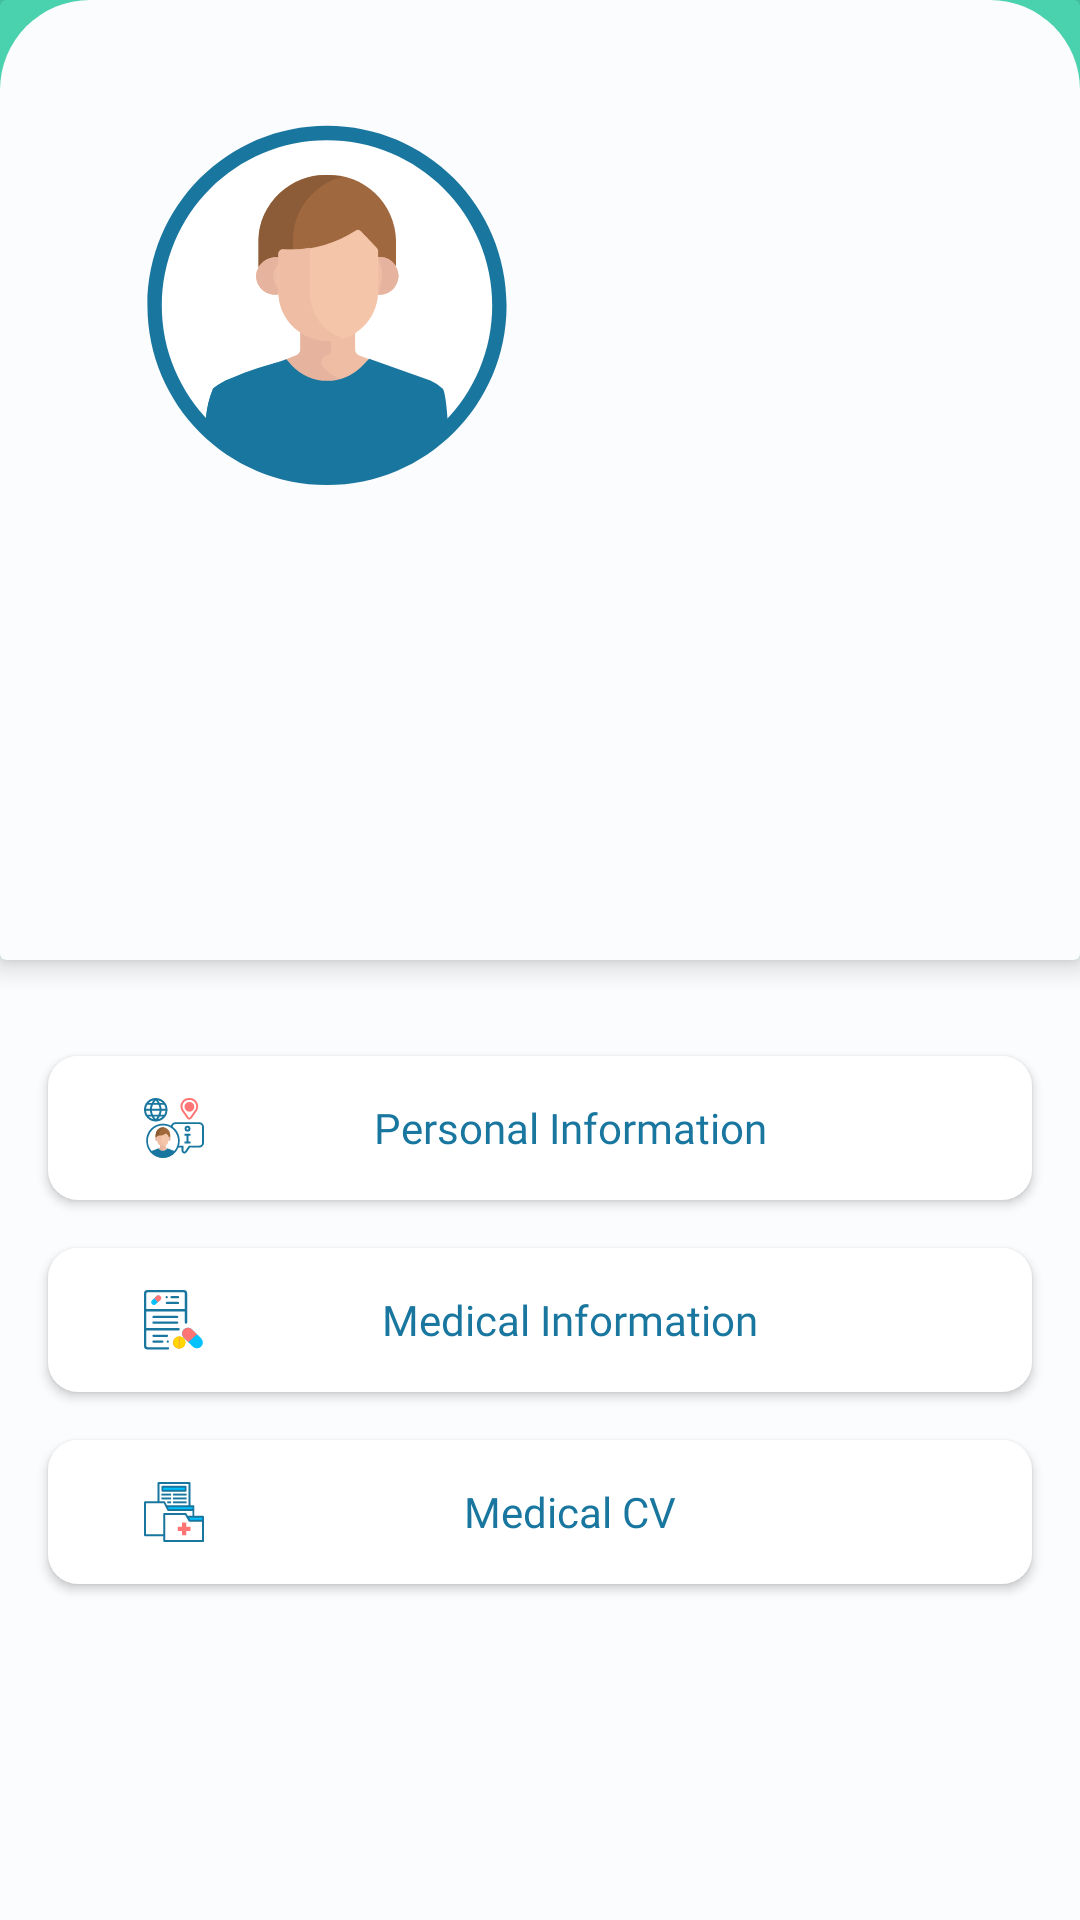

Produce the Android XML layout that renders to this screen, including the resource entries it uses.
<!-- AndroidManifest.xml: application theme AppTheme -->
<!-- res/layout/fragment_user.xml -->
<?xml version="1.0" encoding="utf-8"?>
<androidx.constraintlayout.widget.ConstraintLayout xmlns:android="http://schemas.android.com/apk/res/android"
    xmlns:app="http://schemas.android.com/apk/res-auto"
    android:layout_width="match_parent"
    android:layout_height="match_parent"
    android:background="@color/colorPrimary"
    android:orientation="vertical">

    <androidx.constraintlayout.widget.ConstraintLayout
        android:layout_width="match_parent"
        android:layout_height="match_parent"
        android:background="@drawable/back_top_corner"
        app:layout_constraintBottom_toBottomOf="parent"
        app:layout_constraintEnd_toEndOf="parent"
        app:layout_constraintStart_toStartOf="parent"
        app:layout_constraintTop_toTopOf="parent">

        <androidx.cardview.widget.CardView
            android:id="@+id/cardView2"
            android:layout_width="0dp"
            android:layout_height="0dp"
            app:cardBackgroundColor="@color/colorPrimary"
            app:cardElevation="5dp"
            app:layout_constraintBottom_toTopOf="@+id/guideline_50"
            app:layout_constraintEnd_toEndOf="parent"
            app:layout_constraintStart_toStartOf="parent"
            app:layout_constraintTop_toTopOf="parent">

            <androidx.constraintlayout.widget.ConstraintLayout
                android:layout_width="match_parent"
                android:layout_height="match_parent"
                android:background="@drawable/back_top_corner"
                app:layout_constraintBottom_toBottomOf="parent"
                app:layout_constraintEnd_toEndOf="parent"
                app:layout_constraintStart_toStartOf="parent"
                app:layout_constraintTop_toTopOf="parent">

                <ImageView
                    android:id="@+id/imageView3"
                    android:layout_width="170dp"
                    android:layout_height="170dp"
                    android:layout_marginStart="24dp"
                    android:layout_marginTop="24dp"
                    android:src="@drawable/icon_user"
                    app:layout_constraintStart_toStartOf="parent"
                    app:layout_constraintTop_toTopOf="parent" />

                <TextView
                    android:id="@+id/userFragment_userName"
                    android:layout_width="0dp"
                    android:layout_height="wrap_content"
                    android:fontFamily="@font/breeserif_regular"
                    android:gravity="start"
                    android:textColor="@color/colorPrimaryDark"
                    android:textSize="24sp"
                    app:layout_constraintBottom_toBottomOf="@+id/imageView3"
                    app:layout_constraintEnd_toStartOf="@+id/g2"
                    app:layout_constraintStart_toEndOf="@+id/imageView3"
                    app:layout_constraintTop_toTopOf="@+id/imageView3" />

                <TextView
                    android:id="@+id/userFragment_email"
                    android:layout_width="0dp"
                    android:layout_height="wrap_content"
                    android:fontFamily="@font/gotham_rounded_book"
                    android:gravity="center"
                    android:layout_marginTop="8dp"
                    android:textColor="@color/colorBlack"
                    android:textSize="18sp"
                    app:layout_constraintEnd_toStartOf="@+id/g2"
                    app:layout_constraintStart_toStartOf="@+id/g1"
                    app:layout_constraintTop_toBottomOf="@+id/imageView3" />

                <LinearLayout
                    android:layout_width="0dp"
                    android:layout_height="wrap_content"
                    android:gravity="center"
                    android:layout_marginTop="8dp"
                    android:orientation="horizontal"
                    app:layout_constraintEnd_toStartOf="@+id/g2"
                    app:layout_constraintStart_toStartOf="@+id/g1"
                    app:layout_constraintTop_toBottomOf="@+id/userFragment_email">

                    <ImageView
                        android:id="@+id/userFragment_location_imageView"
                        android:layout_width="wrap_content"
                        android:layout_height="wrap_content"
                        android:layout_marginEnd="5dp"
                        android:src="@drawable/icon_location_babyblue"
                        android:visibility="invisible" />

                    <TextView
                        android:id="@+id/userFragment_location"
                        android:layout_width="wrap_content"
                        android:layout_height="wrap_content"
                        android:layout_gravity="center"
                        android:fontFamily="@font/gotham_rounded_book"
                        android:textColor="@color/colorBabyBlue"
                        android:textSize="16sp" />
                </LinearLayout>

                <androidx.constraintlayout.widget.Guideline
                    android:id="@+id/g1"
                    android:layout_width="wrap_content"
                    android:layout_height="wrap_content"
                    android:orientation="vertical"
                    app:layout_constraintGuide_begin="16dp" />

                <androidx.constraintlayout.widget.Guideline
                    android:id="@+id/g2"
                    android:layout_width="wrap_content"
                    android:layout_height="wrap_content"
                    android:orientation="vertical"
                    app:layout_constraintGuide_end="16dp" />

            </androidx.constraintlayout.widget.ConstraintLayout>

        </androidx.cardview.widget.CardView>

        <Button
            android:id="@+id/userFragment_personalInformation"
            android:layout_width="0dp"
            android:layout_height="wrap_content"
            android:layout_marginTop="32dp"
            android:background="@drawable/back_solid_white"
            android:drawableStart="@drawable/icon_personal_information"
            android:fontFamily="@font/gotham_rounded_medium"
            android:gravity="center"
            android:paddingStart="32dp"
            android:paddingEnd="32dp"
            android:text="Personal Information"
            android:textAllCaps="false"
            android:textColor="@color/colorPrimaryDark"
            android:textSize="14sp"
            app:layout_constraintEnd_toStartOf="@+id/guideline_4"
            app:layout_constraintStart_toStartOf="@+id/guideline_1"
            app:layout_constraintTop_toBottomOf="@+id/cardView2" />

        <Button
            android:id="@+id/userFragment_medicalInformation"
            android:layout_width="0dp"
            android:layout_height="wrap_content"
            android:layout_marginTop="16dp"
            android:background="@drawable/back_solid_white"
            android:drawableStart="@drawable/icon_medical_information"
            android:fontFamily="@font/gotham_rounded_medium"
            android:gravity="center"
            android:paddingStart="32dp"
            android:paddingEnd="32dp"
            android:text="Medical Information"
            android:textAllCaps="false"
            android:textColor="@color/colorPrimaryDark"
            android:textSize="14sp"
            app:layout_constraintEnd_toStartOf="@+id/guideline_4"
            app:layout_constraintStart_toStartOf="@+id/guideline_1"
            app:layout_constraintTop_toBottomOf="@+id/userFragment_personalInformation" />

        <Button
            android:id="@+id/userFragment_medicalCV"
            android:layout_width="0dp"
            android:layout_height="wrap_content"
            android:layout_marginTop="16dp"
            android:background="@drawable/back_solid_white"
            android:drawableStart="@drawable/icon_medical_cv"
            android:fontFamily="@font/gotham_rounded_medium"
            android:gravity="center"
            android:paddingStart="32dp"
            android:paddingEnd="32dp"
            android:text="Medical CV"
            android:textAllCaps="false"
            android:textColor="@color/colorPrimaryDark"
            android:textSize="14sp"
            app:layout_constraintEnd_toStartOf="@+id/guideline_4"
            app:layout_constraintStart_toStartOf="@+id/guideline_1"
            app:layout_constraintTop_toBottomOf="@+id/userFragment_medicalInformation" />


        <androidx.constraintlayout.widget.Guideline
            android:id="@+id/guideline_1"
            android:layout_width="wrap_content"
            android:layout_height="wrap_content"
            android:orientation="vertical"
            app:layout_constraintGuide_begin="16dp" />

        <androidx.constraintlayout.widget.Guideline
            android:id="@+id/guideline_4"
            android:layout_width="wrap_content"
            android:layout_height="wrap_content"
            android:orientation="vertical"
            app:layout_constraintGuide_end="16dp" />

        <androidx.constraintlayout.widget.Guideline
            android:id="@+id/guideline_50"
            android:layout_width="wrap_content"
            android:layout_height="wrap_content"
            android:orientation="horizontal"
            app:layout_constraintGuide_percent="0.5" />


    </androidx.constraintlayout.widget.ConstraintLayout>

</androidx.constraintlayout.widget.ConstraintLayout>
<!-- resources referenced by this layout -->
<resources>
  <color name="colorBabyBlue">#00c2ff</color>
  <color name="colorBlack">#000000</color>
  <color name="colorPrimary">#4AD1AD</color>
  <color name="colorPrimaryDark">#19769F</color>
  <!-- drawable back_solid_white (drawable) -->
  <?xml version="1.0" encoding="utf-8"?>
  <selector xmlns:android="http://schemas.android.com/apk/res/android">
    <item>
      <shape android:shape="rectangle">
        <solid android:color="@color/colorWhite"/>
        <corners android:radius="10dp" />
        <padding android:left="8dp" android:right="8dp" />
      </shape>
    </item>
  </selector>
  <!-- drawable back_top_corner (drawable) -->
  <?xml version="1.0" encoding="utf-8"?>
  <selector xmlns:android="http://schemas.android.com/apk/res/android">
      <item>
          <shape android:shape="rectangle">
              <corners android:topLeftRadius="30dp" android:topRightRadius="30dp" />
              <solid android:color="@color/colorGrayBackground" />
          </shape>
      </item>
  </selector>
  <!-- drawable icon_location_babyblue (drawable) -->
  <vector xmlns:android="http://schemas.android.com/apk/res/android"
      android:width="17.746dp"
      android:height="21.69dp"
      android:viewportWidth="17.746"
      android:viewportHeight="21.69">
    <path
        android:pathData="M9.007,13.803a4.93,4.93 0,1 1,4.93 -4.93A4.935,4.935 0,0 1,9.007 13.803Z"
        android:fillColor="@color/colorBabyBlue"/>
    <path
        android:pathData="M6.514,20.462a2.88,2.88 0,0 0,4.719 0l4.981,-7.115A8.482,8.482 0,0 0,9.265 0h-0.783a8.482,8.482 0,0 0,-6.949 13.345ZM8.482,1.972h0.783A6.511,6.511 0,0 1,14.6 12.216l-4.981,7.115a0.943,0.943 0,0 1,-1.487 0l-4.981,-7.115A6.511,6.511 0,0 1,8.482 1.972Z"
        android:fillColor="@color/colorBabyBlue"/>
  </vector>
  <!-- drawable icon_medical_cv: vector/xml drawable (drawable, 2599 chars, omitted) -->
  <!-- drawable icon_medical_information: vector/xml drawable (drawable, 3277 chars, omitted) -->
  <!-- drawable icon_personal_information: vector/xml drawable (drawable, 6080 chars, omitted) -->
  <!-- drawable icon_user: vector/xml drawable (drawable, 4847 chars, omitted) -->
  <style name="AppTheme" parent="Theme.AppCompat.Light.NoActionBar">
          
          <item name="colorPrimary">@color/colorPrimary</item>
          <item name="colorPrimaryDark">@color/colorPrimary</item>
          <item name="colorAccent">@color/colorAccent</item>
          <item name="android:windowContentTransitions">true</item>
          <item name="bottomSheetDialogTheme">@style/AppBottomSheetDialogTheme</item>
      </style>
  <color name="colorWhite">#FFFFFF</color>
  <color name="colorGrayBackground">#FBFCFE</color>
  <color name="colorAccent">#5FE5BC</color>
  <style name="AppBottomSheetDialogTheme" parent="Theme.Design.Light.BottomSheetDialog">
          <item name="bottomSheetStyle">@style/AppModalStyle</item>
      </style>
  <style name="AppModalStyle" parent="Widget.Design.BottomSheet.Modal">
          <item name="android:background">@drawable/back_top_corner</item>
      </style>
</resources>
